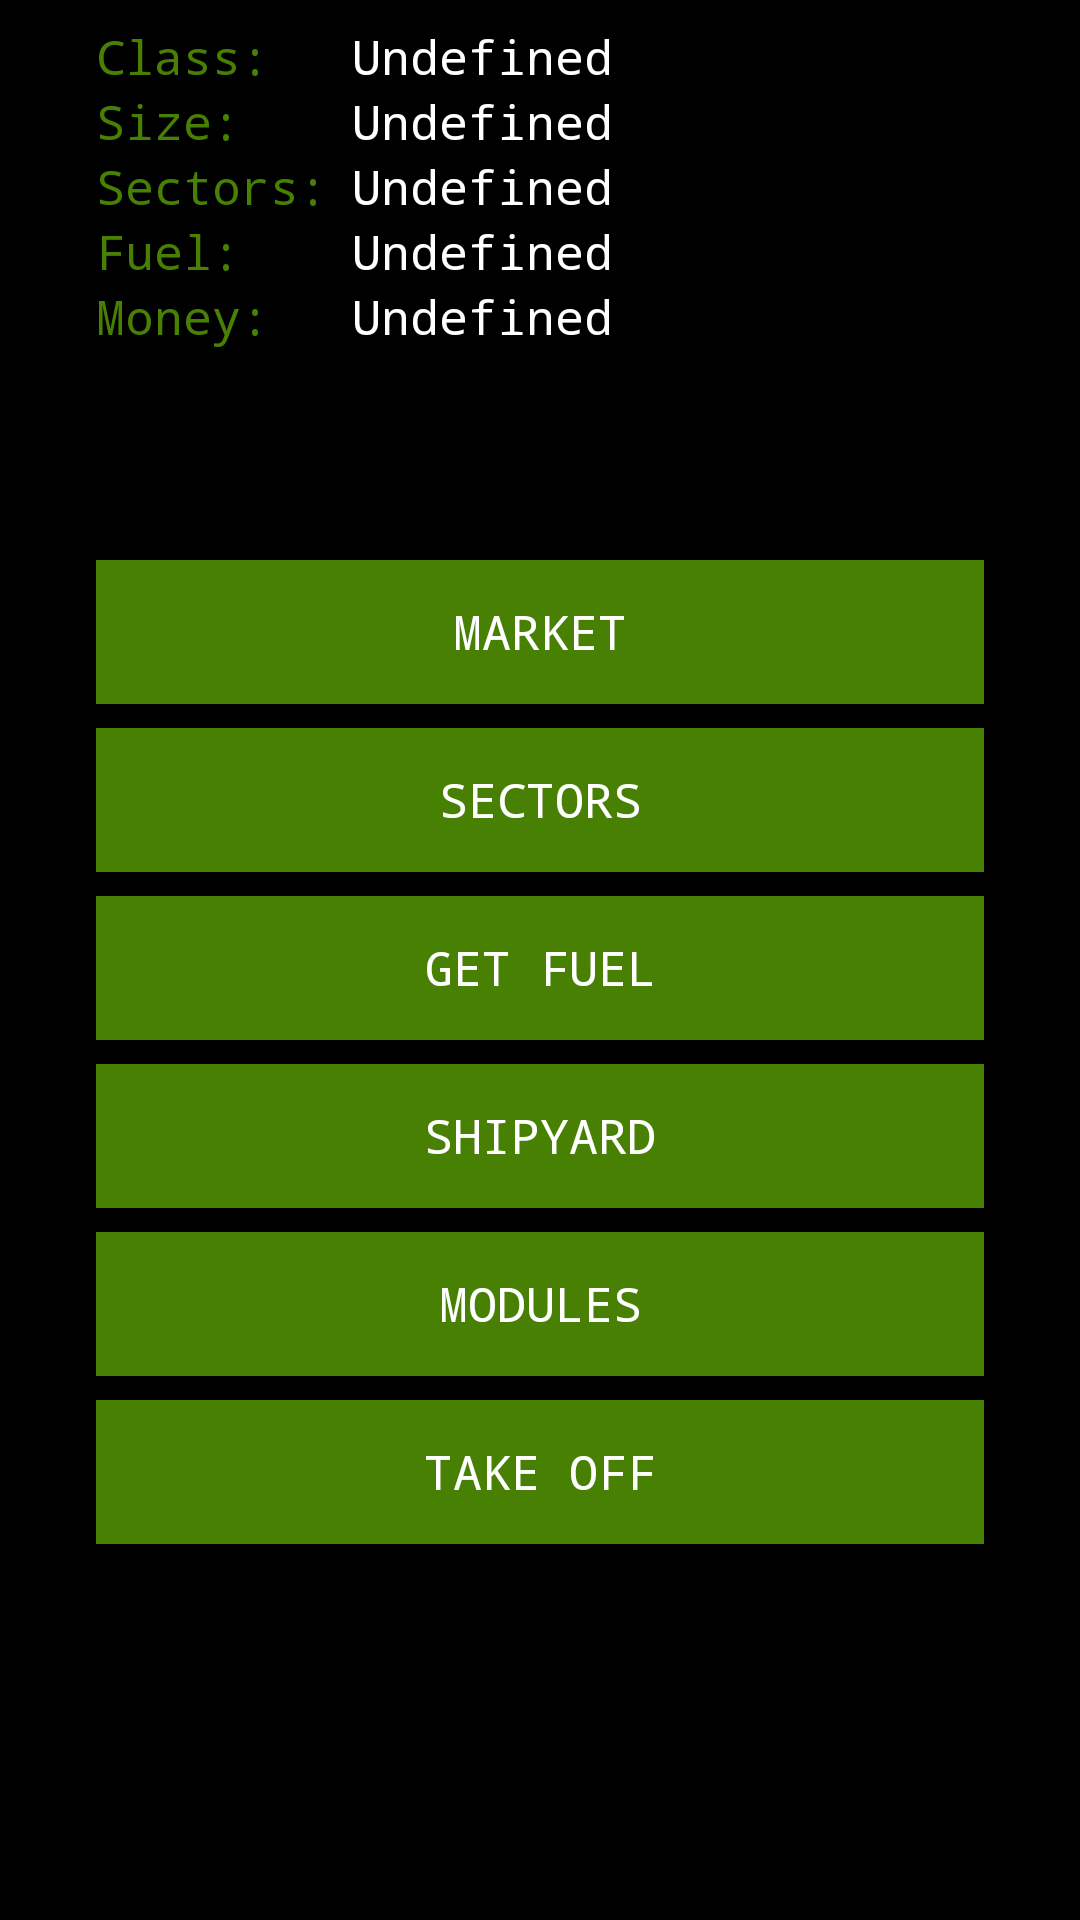

Android layout source for this screen:
<!-- AndroidManifest.xml: application theme AppTheme -->
<!-- res/layout/planet.xml -->
<?xml version="1.0" encoding="utf-8"?>
<androidx.constraintlayout.widget.ConstraintLayout xmlns:android="http://schemas.android.com/apk/res/android"
    xmlns:app="http://schemas.android.com/apk/res-auto"
    xmlns:tools="http://schemas.android.com/tools"
    android:layout_width="match_parent"
    android:layout_height="match_parent"
    android:background="@color/colorPrimary"
    tools:context=".PlanetActivity">

    <Button
        android:id="@+id/planet_modules"
        style="@style/Button"
        android:layout_width="0dp"
        android:layout_height="wrap_content"
        android:layout_marginStart="32dp"
        android:layout_marginLeft="32dp"
        android:layout_marginTop="8dp"
        android:layout_marginEnd="32dp"
        android:layout_marginRight="32dp"
        android:onClick="onGoToModules"
        android:text="@string/planet_modules"
        app:layout_constraintEnd_toEndOf="parent"
        app:layout_constraintHorizontal_bias="0.0"
        app:layout_constraintStart_toStartOf="parent"
        app:layout_constraintTop_toBottomOf="@+id/planet_shipyard" />

    <Button
        android:id="@+id/planet_shipyard"
        style="@style/Button"
        android:layout_width="0dp"
        android:layout_height="wrap_content"
        android:layout_marginStart="32dp"
        android:layout_marginLeft="32dp"
        android:layout_marginTop="8dp"
        android:layout_marginEnd="32dp"
        android:layout_marginRight="32dp"
        android:onClick="onGoToShipyard"
        android:text="@string/planet_shipyard"
        app:layout_constraintEnd_toEndOf="parent"
        app:layout_constraintHorizontal_bias="0.0"
        app:layout_constraintStart_toStartOf="parent"
        app:layout_constraintTop_toBottomOf="@+id/planet_get_fuel" />

    <TextView
        android:id="@+id/planet_fuel"
        style="@style/UserInfo"
        android:layout_width="wrap_content"
        android:layout_height="wrap_content"
        android:text="@string/undefined"
        app:layout_constraintStart_toStartOf="@+id/planet_sectors"
        app:layout_constraintTop_toBottomOf="@+id/planet_sectors" />

    <TextView
        android:id="@+id/planet_fuel_label"
        style="@style/UserInfoLabel"
        android:layout_width="wrap_content"
        android:layout_height="wrap_content"
        android:layout_marginStart="32dp"
        android:layout_marginLeft="32dp"
        android:text="@string/user_fuel"
        android:textColor="@color/colorAccent"
        app:layout_constraintStart_toStartOf="parent"
        app:layout_constraintTop_toBottomOf="@+id/planet_sectors_label" />

    <TextView
        android:id="@+id/planet_hp_label"
        style="@style/UserInfoLabel"
        android:layout_width="wrap_content"
        android:layout_height="wrap_content"
        android:layout_marginStart="32dp"
        android:layout_marginLeft="32dp"
        android:text="@string/planet_size"
        android:textColor="@color/colorAccent"
        app:layout_constraintStart_toStartOf="parent"
        app:layout_constraintTop_toBottomOf="@+id/planet_class" />

    <TextView
        android:id="@+id/planet_sectors_label"
        style="@style/UserInfoLabel"
        android:layout_width="wrap_content"
        android:layout_height="wrap_content"
        android:layout_marginStart="32dp"
        android:layout_marginLeft="32dp"
        android:text="@string/planet_sectors"
        android:textColor="@color/colorAccent"
        app:layout_constraintStart_toStartOf="parent"
        app:layout_constraintTop_toBottomOf="@+id/planet_hp_label" />

    <TextView
        android:id="@+id/planet_class"
        style="@style/UserInfo"
        android:layout_width="wrap_content"
        android:layout_height="wrap_content"
        android:layout_marginStart="8dp"
        android:layout_marginLeft="8dp"
        android:layout_marginTop="8dp"
        android:text="@string/undefined"
        app:layout_constraintStart_toEndOf="@+id/planet_sectors_label"
        app:layout_constraintTop_toTopOf="parent" />

    <TextView
        android:id="@+id/shipyard_hp"
        style="@style/UserInfo"
        android:layout_width="wrap_content"
        android:layout_height="wrap_content"
        android:layout_marginStart="8dp"
        android:layout_marginLeft="8dp"
        android:text="@string/undefined"
        app:layout_constraintStart_toEndOf="@+id/planet_sectors_label"
        app:layout_constraintTop_toBottomOf="@+id/planet_class_label" />

    <TextView
        android:id="@+id/planet_sectors"
        style="@style/UserInfo"
        android:layout_width="wrap_content"
        android:layout_height="wrap_content"
        android:layout_marginStart="8dp"
        android:layout_marginLeft="8dp"
        android:text="@string/undefined"
        app:layout_constraintStart_toEndOf="@+id/planet_sectors_label"
        app:layout_constraintTop_toBottomOf="@+id/shipyard_hp" />

    <TextView
        android:id="@+id/planet_class_label"
        style="@style/UserInfoLabel"
        android:layout_width="wrap_content"
        android:layout_height="wrap_content"
        android:layout_marginStart="32dp"
        android:layout_marginLeft="32dp"
        android:layout_marginTop="8dp"
        android:text="@string/planet_class"
        android:textColor="@color/colorAccent"
        app:layout_constraintStart_toStartOf="parent"
        app:layout_constraintTop_toTopOf="parent" />

    <Button
        android:id="@+id/planet_get_fuel"
        style="@style/Button"
        android:layout_width="0dp"
        android:layout_height="wrap_content"
        android:layout_marginStart="32dp"
        android:layout_marginLeft="32dp"
        android:layout_marginTop="8dp"
        android:layout_marginEnd="32dp"
        android:layout_marginRight="32dp"
        android:text="@string/get_fuel"
        app:layout_constraintEnd_toEndOf="parent"
        app:layout_constraintStart_toStartOf="parent"
        app:layout_constraintTop_toBottomOf="@+id/planet_btn_sectors" />

    <Button
        android:id="@+id/planet_take_off"
        style="@style/Button"
        android:layout_width="0dp"
        android:layout_height="wrap_content"
        android:layout_marginStart="32dp"
        android:layout_marginLeft="32dp"
        android:layout_marginTop="8dp"
        android:layout_marginEnd="32dp"
        android:layout_marginRight="32dp"
        android:text="@string/planet_take_off"
        app:layout_constraintEnd_toEndOf="parent"
        app:layout_constraintHorizontal_bias="0.0"
        app:layout_constraintStart_toStartOf="parent"
        app:layout_constraintTop_toBottomOf="@+id/planet_modules" />

    <Button
        android:id="@+id/planet_market"
        style="@style/Button"
        android:layout_width="0dp"
        android:layout_height="wrap_content"
        android:layout_marginStart="32dp"
        android:layout_marginLeft="32dp"
        android:layout_marginTop="92dp"
        android:layout_marginEnd="32dp"
        android:layout_marginRight="32dp"
        android:text="@string/planet_market"
        app:layout_constraintEnd_toEndOf="parent"
        app:layout_constraintHorizontal_bias="0.0"
        app:layout_constraintStart_toStartOf="parent"
        app:layout_constraintTop_toBottomOf="@+id/planet_fuel" />

    <Button
        android:id="@+id/planet_btn_sectors"
        style="@style/Button"
        android:layout_width="0dp"
        android:layout_height="wrap_content"
        android:layout_marginStart="32dp"
        android:layout_marginLeft="32dp"
        android:layout_marginTop="8dp"
        android:layout_marginEnd="32dp"
        android:layout_marginRight="32dp"
        android:text="@string/planet_sectors_button"
        app:layout_constraintEnd_toEndOf="parent"
        app:layout_constraintStart_toStartOf="parent"
        app:layout_constraintTop_toBottomOf="@+id/planet_market" />


    <TextView
        android:id="@+id/planet_money_label"
        style="@style/UserInfoLabel"
        android:layout_width="wrap_content"
        android:layout_height="wrap_content"
        android:layout_marginStart="32dp"
        android:layout_marginLeft="32dp"
        android:text="@string/user_money"
        app:layout_constraintStart_toStartOf="parent"
        app:layout_constraintTop_toBottomOf="@+id/planet_fuel_label" />

    <TextView
        android:id="@+id/planet_money"
        style="@style/UserInfo"
        android:layout_width="wrap_content"
        android:layout_height="wrap_content"
        android:layout_marginStart="8dp"
        android:layout_marginLeft="8dp"
        android:text="@string/undefined"
        app:layout_constraintStart_toEndOf="@+id/planet_sectors_label"
        app:layout_constraintTop_toBottomOf="@+id/planet_fuel" />

</androidx.constraintlayout.widget.ConstraintLayout>
<!-- resources referenced by this layout -->
<resources>
  <color name="colorAccent">#488004</color>
  <color name="colorPrimary">#000000</color>
  <string name="get_fuel">Get Fuel</string>
  <string name="planet_class">Class: </string>
  <string name="planet_market">Market </string>
  <string name="planet_modules">Modules</string>
  
      //Shipyard
  <string name="planet_sectors">Sectors: </string>
  <string name="planet_sectors_button">Sectors </string>
  <string name="planet_shipyard">Shipyard</string>
  <string name="planet_size">Size: </string>
  <string name="planet_take_off">Take Off </string>
  <string name="undefined">Undefined</string>
  <string name="user_fuel">Fuel: </string>
  <string name="user_money">Money: </string>
  <style name="Button">
          <item name="android:textColor">@color/white</item>
          <item name="android:background">@color/colorAccent</item>
          <item name="android:typeface">monospace</item>
          <item name="android:textSize">16sp</item>
  
      </style>
  <style name="UserInfo">
          <item name="android:textColor">@color/white</item>
          <item name="android:background">@color/colorPrimary</item>
          <item name="android:typeface">monospace</item>
          <item name="android:textSize">16sp</item>
  
      </style>
  <style name="UserInfoLabel">
          <item name="android:textColor">@color/colorAccent</item>
          <item name="android:background">@color/colorPrimary</item>
          <item name="android:typeface">monospace</item>
          <item name="android:textSize">16sp</item>
  
      </style>
  <style name="AppTheme" parent="Theme.AppCompat.Light.DarkActionBar">
          
          <item name="colorPrimary">@color/colorPrimary</item>
          <item name="colorPrimaryDark">@color/colorPrimaryDark</item>
          <item name="colorAccent">@color/colorAccent</item>
          <item name="android:textSize">20sp</item>
          <item name="background">@color/colorPrimary</item>
      </style>
  <color name="white">#ffffff</color>
  <color name="colorPrimaryDark">#00574B</color>
</resources>
